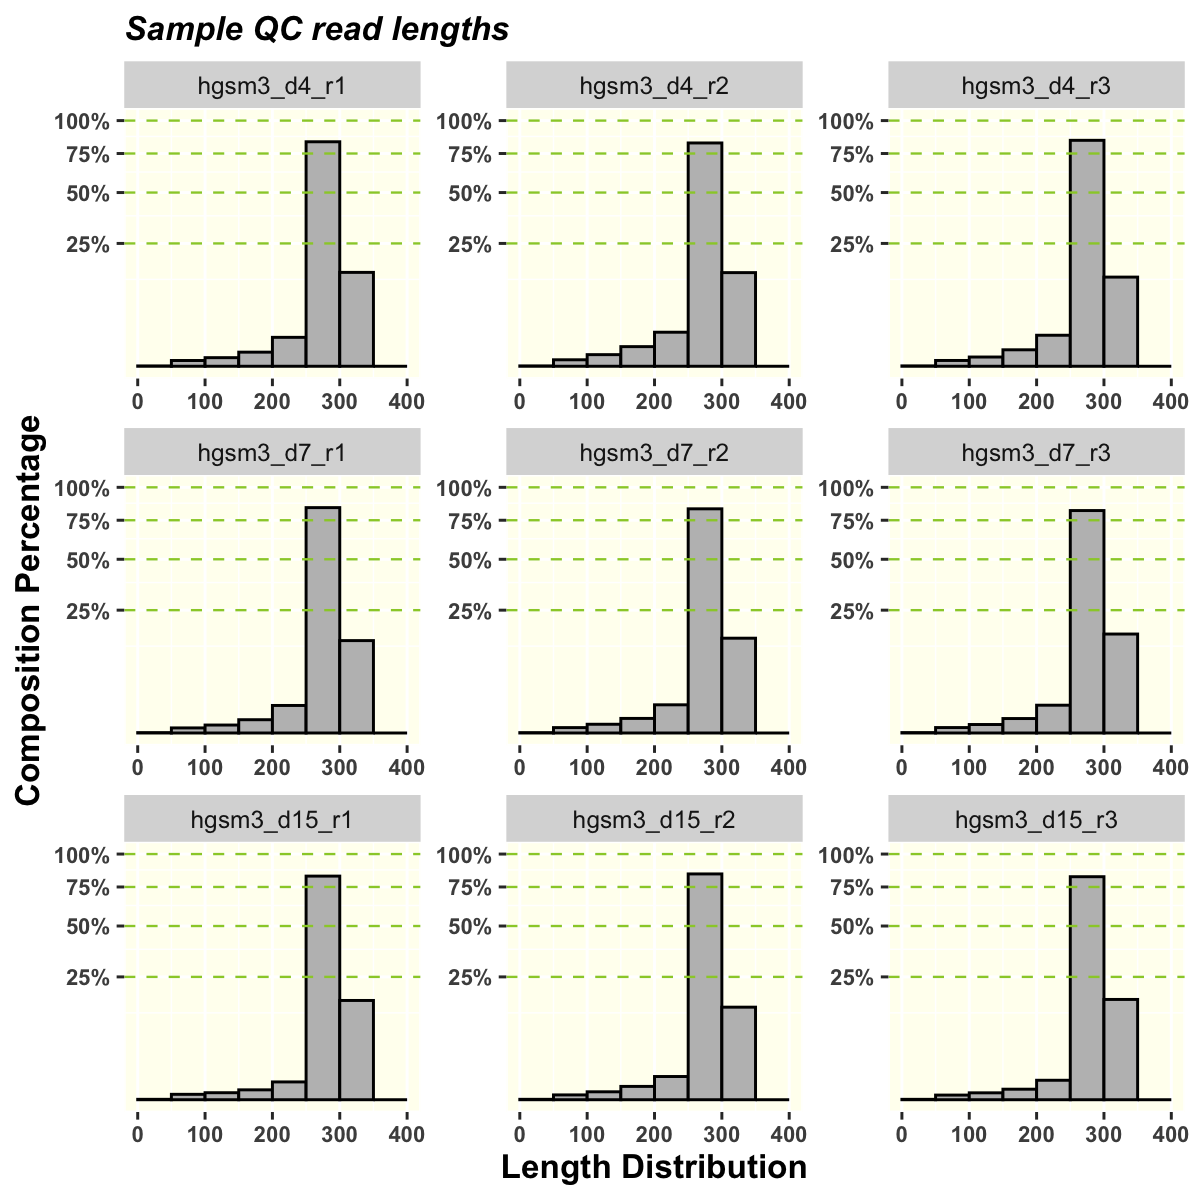

The table this chart was drawn from, first rows:
Group	Sample	Total Reads	% 0 ~ 50	% 50 ~ 100	% 100 ~ 150	% 150 ~ 200	% 200 ~ 250	% 250 ~ 300	% 300 ~ 350	% 350 ~ 400	Pass Threshold	Pass
SMARCA4_exon26	hgsm3_d4_r1	5209689	0	0.1	0.1	0.3	1.4	83.5	14.6	0	90	TRUE
SMARCA4_exon26	hgsm3_d4_r2	4607304	0	0.1	0.2	0.6	1.9	82.6	14.5	0	90	TRUE
SMARCA4_exon26	hgsm3_d4_r3	4219242	0	0.1	0.1	0.4	1.6	84.6	13.2	0	90	TRUE
SMARCA4_exon26	hgsm3_d7_r1	4487124	0	0	0.1	0.3	1.3	84.2	14.1	0	90	TRUE
SMARCA4_exon26	hgsm3_d7_r2	4886549	0	0	0.1	0.4	1.3	83.3	14.9	0	90	TRUE
SMARCA4_exon26	hgsm3_d7_r3	3349539	0	0	0.1	0.3	1.3	82	16.2	0	90	TRUE
SMARCA4_exon26	hgsm3_d15_r1	4504183	0	0	0.1	0.2	0.5	82.9	16.3	0	90	TRUE
SMARCA4_exon26	hgsm3_d15_r2	4434978	0	0	0.1	0.3	0.9	84.5	14.2	0	90	TRUE
SMARCA4_exon26	hgsm3_d15_r3	4742041	0	0	0.1	0.2	0.6	82.4	16.7	0	90	TRUE
